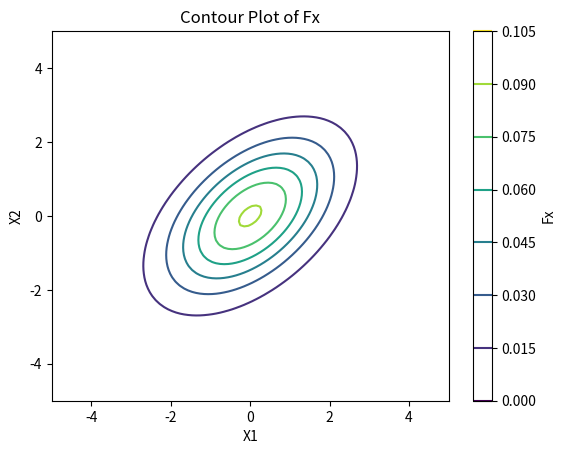

The script that saved this image:
import matplotlib.pyplot as plt
import numpy as np
from scipy.special import eval_legendre
from scipy.optimize import linprog


# ----------- (a) -----------
# (i)
# See note

# (ii)
# Define the function Fx
def Fx(X1, X2):
    # x = [[x1], [x2]], x ∈ [−1, 5]×[0, 10]
    return 1 / (2 * (3)**0.5 * np.pi) * np.exp((-X1**2 + X1*X2 - X2**2 ) / 3)

# Generate a grid of points within the specified range
x1_values = np.linspace(-5, 5, 100)
x2_values = np.linspace(-5, 5, 100)
X1, X2 = np.meshgrid(x1_values, x2_values)

Z = Fx(X1, X2)

# Plot the contours using matplotlib.pyplot.contour
plt.contour(X1, X2, Z) 
plt.xlabel('X1')
plt.ylabel('X2')
plt.title('Contour Plot of Fx')
plt.colorbar(label='Fx')
plt.show()